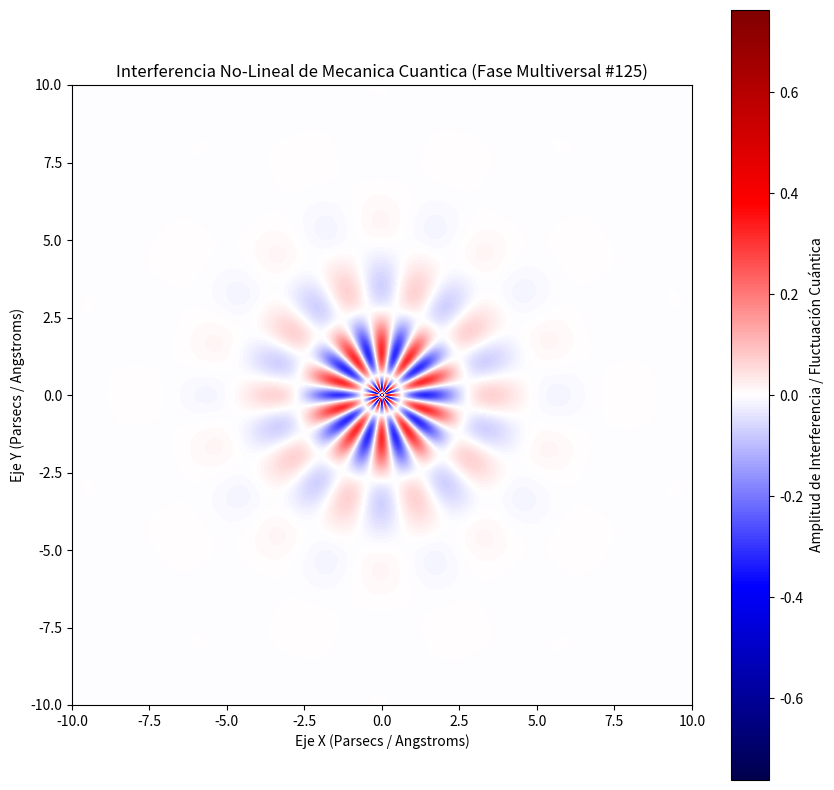

Generate this figure with matplotlib:
%matplotlib inline
# Simulación Multiversal: Mecanica Cuantica - Variante 125
import numpy as np
import matplotlib.pyplot as plt

# Parámetros Físicos No-Lineales
omega_1 = 1.477
omega_2 = 9.949
lambda_decay = 0.733
phase_shift = 2.18

x = np.linspace(-10, 10, 800)
y = np.linspace(-10, 10, 800)
X, Y = np.meshgrid(x, y)

# Dinámica de Fluidos / Campos Tensor-Escalares (Fase Multiversal)
R = np.sqrt(X**2 + Y**2) + 1e-5
Z = (np.sin(omega_1 * R + phase_shift) * np.cos(omega_2 * np.arctan2(Y, X))) * np.exp(-lambda_decay * R)

plt.figure(figsize=(10, 10))
plt.imshow(Z, cmap='seismic', extent=[-10, 10, -10, 10], origin='lower')
plt.colorbar(label='Amplitud de Interferencia / Fluctuación Cuántica')
plt.title(r'Interferencia No-Lineal de Mecanica Cuantica (Fase Multiversal #125)')
plt.xlabel('Eje X (Parsecs / Angstroms)')
plt.ylabel('Eje Y (Parsecs / Angstroms)')
plt.show()
